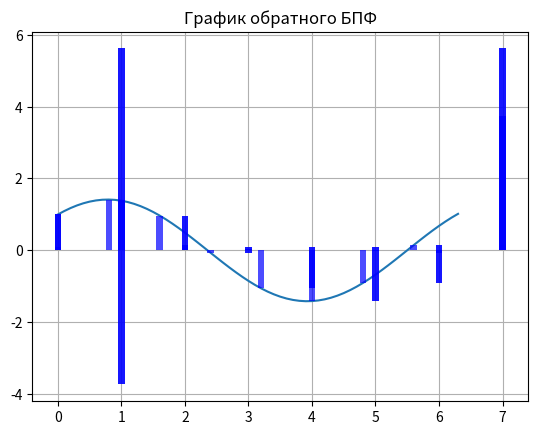

Recreate this plot in Python.
import matplotlib.pyplot as plt
import numpy as np
import math

x_points = [0] * 64
y_points = [0] * 64
value = 0
i = 0
while i < len(x_points):
    y_points[i] = math.cos(value) + math.sin(value)
    x_points[i] = value
    i += 1
    value += 0.1

plt.plot(x_points, y_points)
plt.grid(True)
plt.show()
#####################
discrete_x_points = [0] * 8
discrete_y_points = [0] * 8
i=0
while i < len(discrete_x_points):
    discrete_x_points[i] = x_points[i*8]
    discrete_y_points[i] = y_points[i*8]
    i +=1
plt.grid(True)
plt.title("График исходной функции")
plt.bar(discrete_x_points, discrete_y_points,
        width = 0.1, color = 'blue', alpha = 0.7,
        zorder = 2)
plt.show()
#####################



####################################################
def W(k, m):
    return math.exp(1) ** complex(0, -2 * math.pi * k * m / N)

def W_FFT(k, m, N):
    return math.exp(1) ** complex(0, -2 * math.pi * k * m / N)

def DFT(points, size):
    result = [0] * size
    N = size
    m = 0
    while m < size:
        k = 0
        while k < N:
            result[m] += points[k] * W(k, m)
            k += 1
        m += 1
    return result

def reverseDFT(points, size):
    result = [0] * size
    m = 0
    while m < len(result):
        k = 0
        while k < N:
            result[m] += points[k] * W(-k, m)
            k += 1
        result[m] /= N
        m += 1
    return  result

#Прямое ДПФ
x_result = range(0, 8)
y_result = [0] * 8
N = 8
y_result = DFT(discrete_y_points, 8)



######График амплитуд
m = 0
amp_result = [0] * 8
while m < len(y_result):
    amp_result[m] = abs(y_result[m])
    m += 1

plt.grid(True)
plt.title("График амплитуды ДПФ")
plt.bar(x_result, amp_result,
        width = 0.1, color = 'blue', alpha = 0.7,
        zorder = 2)
plt.show()

####График фазы
m = 0
phase_result = [0] * 8
while m < len(y_result):
    phase_result[m] = y_result[m].imag
    m += 1

plt.grid(True)
plt.title("График фазы ДПФ")
plt.bar(x_result, phase_result,
        width = 0.1, color = 'blue', alpha = 0.7,
        zorder = 2)
plt.show()


###Обратное ДПФ
y_reverse = reverseDFT(y_result, 8)

plt.grid(True)
plt.title("График обратного ДПФ")
plt.bar(x_result, y_reverse,
        width = 0.1, color = 'blue', alpha = 0.7,
        zorder = 2)
plt.show()

#######################################################
###FFT
def FFT(a, N):
    result = [0] * N
    if len(a) == 1:
        return  a
    a_even = [0] * (int)(len(a) / 2)
    a_odd = [0] * (int)(len(a) / 2)
    k = 0
    e = 0
    o = 0
    while k < N:
        if k % 2 == 0:
            a_even[e] = a[k]
            e += 1
        else:
            a_odd[o] = a[k]
            o += 1
        k += 1
    b_even = FFT(a_even, (int)(N/2))
    b_odd = FFT(a_odd, (int)(N/2))
    wn = W_FFT(1, 1, N)
    w = 1
    j = 0
    while j < N / 2:
        result[j] = b_even[j] + w * b_odd[j]
        result[j + (int)(N/2)] = b_even[j] - w * b_odd[j]
        w *= wn
        j +=1
    return result

y_result = FFT(discrete_y_points, 8)

#############################
###График амплитуд БПФ
m = 0
amp_result = [0] * 8
while m < len(y_result):
    amp_result[m] = abs(y_result[m])
    m += 1

plt.grid(True)
plt.title("График амплитуды БПФ")
plt.bar(x_result, amp_result,
        width = 0.1, color = 'blue', alpha = 0.7,
        zorder = 2)
plt.show()

####График фазы БПФ
m = 0
phase_result = [0] * 8
while m < len(y_result):
    phase_result[m] = y_result[m].imag
    m += 1

plt.grid(True)
plt.title("График фазы БПФ")
plt.bar(x_result, phase_result,
        width = 0.1, color = 'blue', alpha = 0.7,
        zorder = 2)
plt.show()

################################
###reverseFFT
def reverseFFT(a, N):
    result = [0] * N
    if len(a) == 1:
        return  a
    a_even = [0] * (int)(len(a) / 2)
    a_odd = [0] * (int)(len(a) / 2)
    k = 0
    e = 0
    o = 0
    while k < N:
        if k % 2 == 0:
            a_even[e] = a[k]
            e += 1
        else:
            a_odd[o] = a[k]
            o += 1
        k += 1
    b_even = reverseFFT(a_even, (int)(N/2))
    b_odd = reverseFFT(a_odd, (int)(N/2))
    wn = W_FFT(-1, 1, N)
    w = 1
    j = 0
    while j < N / 2:
        result[j] = (b_even[j] + w * b_odd[j]) / (N / 2)
        result[j + (int)(N/2)] = (b_even[j] - w * b_odd[j]) / (N / 2)
        w *= wn
        j +=1
    return result

##############################################################
y_reverse = reverseFFT(y_result, 8)

plt.grid(True)
plt.title("График обратного БПФ")
plt.bar(x_result, y_reverse,
        width = 0.1, color = 'blue', alpha = 0.7,
        zorder = 2)
plt.show()